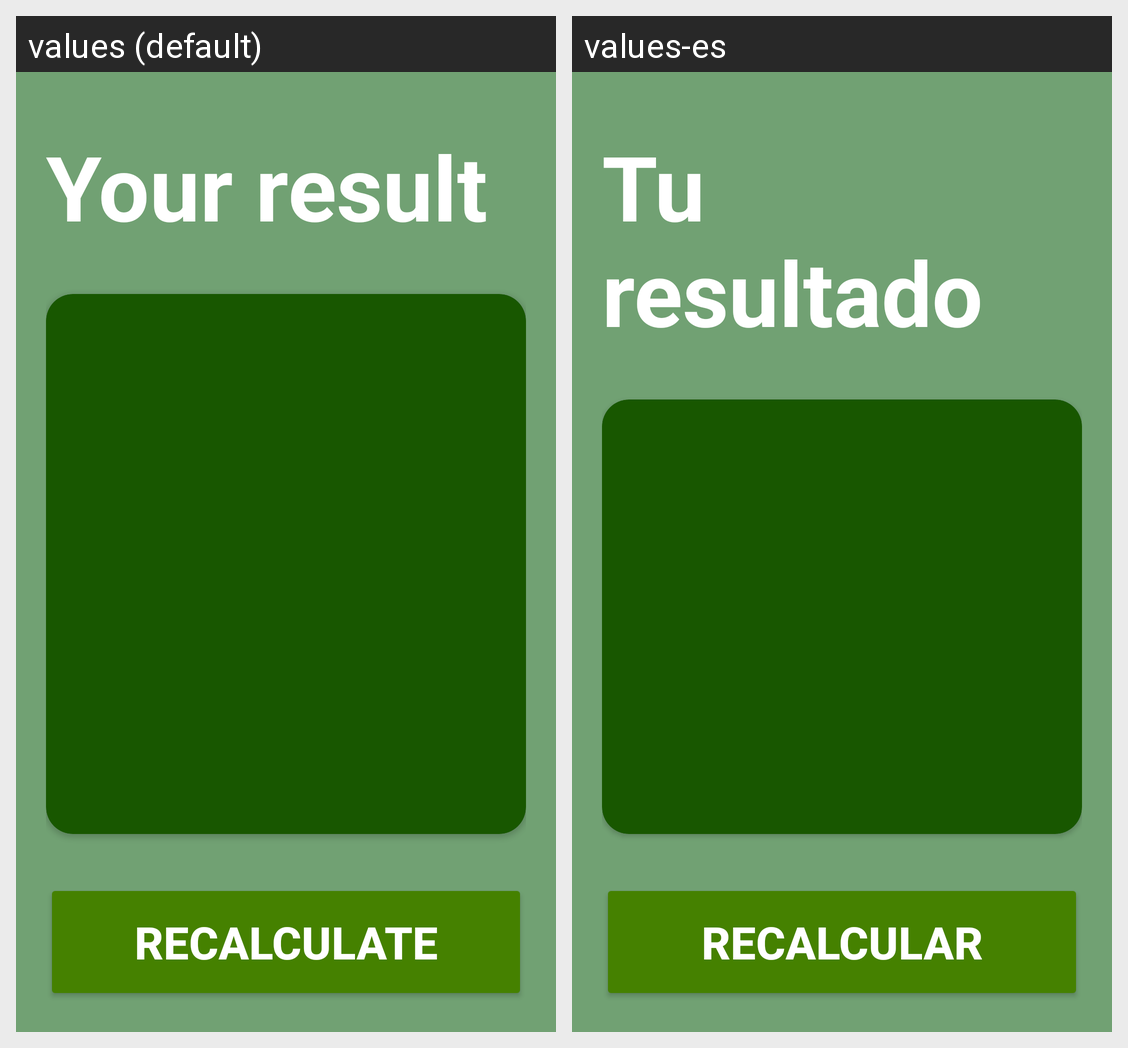

The Android screen above is rendered under two locales of the same app. Produce the string resources it draws, with the default and per-locale values.
Android screen res/layout/activity_bmiresult.xml rendered under 2 locales, left to right: values (default), values-es. Device: Nexus 5 (rendered at 1080×1920; each locale shown at half size, 540×960, under a caption strip naming it); theme Theme.GYMCompanion.
Strings drawn on this screen, with the default value and each locale's value (text and hints the layout hard-codes, and strings that could not be matched under every locale, appear in the picture but are not listed):

result
  values: Your result
  values-es: Tu resultado

recalc
  values: Recalculate
  values-es: Recalcular
